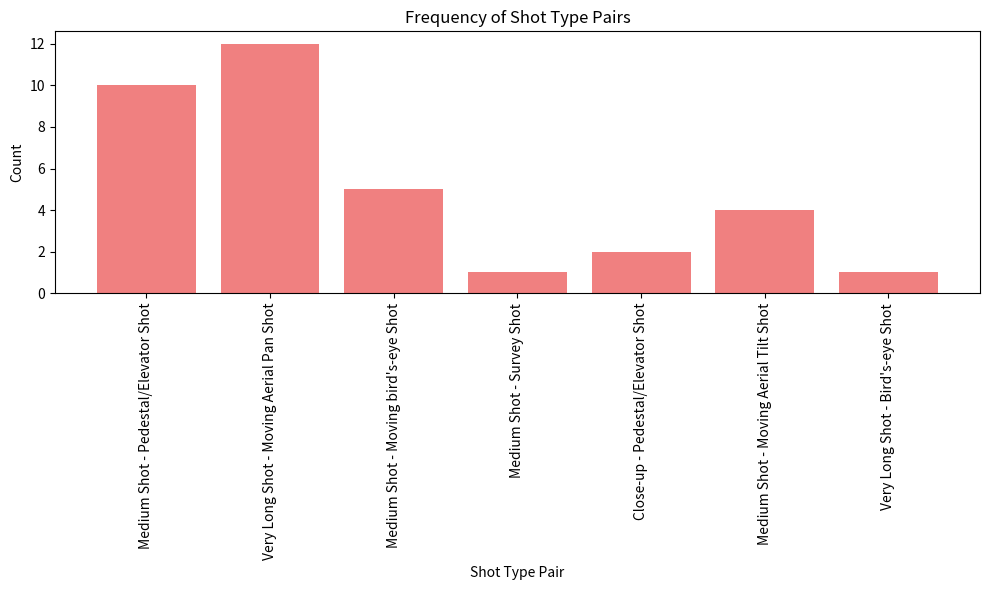
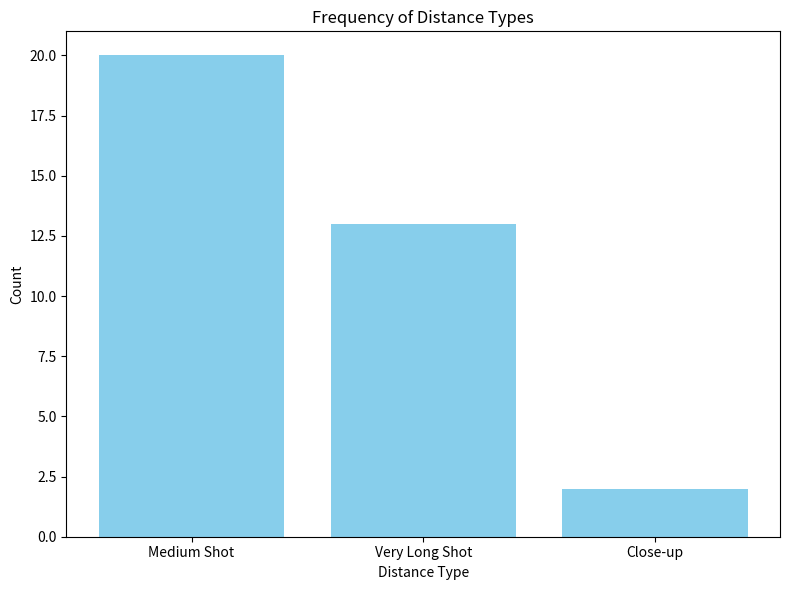
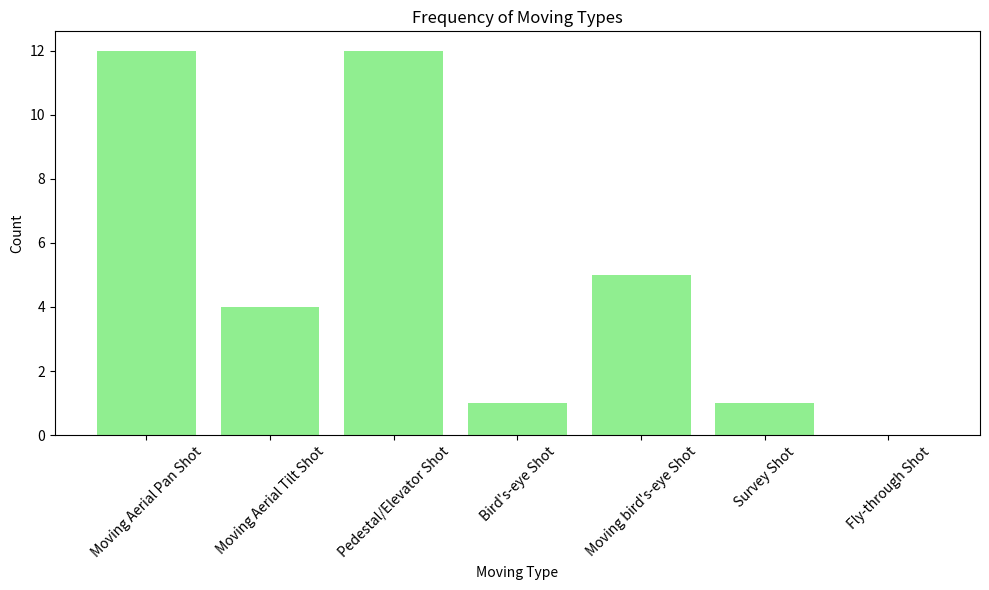

Generate these figures, in order, with matplotlib:
import matplotlib.pyplot as plt
from collections import Counter
import os

# 出力ディレクトリの作成
output_dir = './data_analysis/graphs/propose'
os.makedirs(output_dir, exist_ok=True)

# 提案ショットタイプのリスト
shot_types = [
    'Medium Shot', 'Pedestal/Elevator Shot',
    'Very Long Shot', 'Moving Aerial Pan Shot',
    'Medium Shot', 'Pedestal/Elevator Shot',
    'Very Long Shot', 'Moving Aerial Pan Shot',
    'Very Long Shot', 'Moving Aerial Pan Shot',
    'Medium Shot', 'Pedestal/Elevator Shot',
    'Medium Shot', 'Pedestal/Elevator Shot',
    'Medium Shot', 'Pedestal/Elevator Shot',
    'Medium Shot', 'Pedestal/Elevator Shot',
    'Very Long Shot', 'Moving Aerial Pan Shot',
    'Very Long Shot', 'Moving Aerial Pan Shot',
    'Medium Shot', 'Moving bird\'s-eye Shot',
    'Medium Shot', 'Survey Shot',
    'Close-up', 'Pedestal/Elevator Shot',
    'Close-up', 'Pedestal/Elevator Shot',
    'Medium Shot', 'Moving Aerial Tilt Shot',
    'Very Long Shot', 'Moving Aerial Pan Shot',
    'Medium Shot', 'Moving Aerial Tilt Shot',
    'Medium Shot', 'Pedestal/Elevator Shot',
    'Medium Shot', 'Moving bird\'s-eye Shot',
    'Very Long Shot', 'Moving Aerial Pan Shot',
    'Very Long Shot', 'Moving Aerial Pan Shot',
    'Very Long Shot', 'Bird\'s-eye Shot',
    'Medium Shot', 'Moving Aerial Tilt Shot',
    'Medium Shot', 'Pedestal/Elevator Shot',
    'Very Long Shot', 'Moving Aerial Pan Shot',
    'Medium Shot', 'Moving bird\'s-eye Shot',
    'Medium Shot', 'Pedestal/Elevator Shot',
    'Very Long Shot', 'Moving Aerial Pan Shot',
    'Very Long Shot', 'Moving Aerial Pan Shot',
    'Medium Shot', 'Pedestal/Elevator Shot',
    'Very Long Shot', 'Moving Aerial Pan Shot',
    'Medium Shot', 'Moving bird\'s-eye Shot',
    'Medium Shot', 'Moving Aerial Tilt Shot',
    'Medium Shot', 'Moving bird\'s-eye Shot'
]

# ショットタイプのペア（距離と動き）ごとの出現回数
shot_pairs = [tuple(shot_types[i:i+2]) for i in range(0, len(shot_types), 2)]
pair_count = Counter(shot_pairs)

# 距離ごとの出現回数
distance_types = ['Close-up', 'Medium Shot', 'Very Long Shot']
distance_count = Counter(shot for shot in shot_types if shot in distance_types)

# 動きごとの出現回数（'motion'を'moving'に変更）
moving_types = ['Moving Aerial Pan Shot', 'Moving Aerial Tilt Shot', 'Pedestal/Elevator Shot', "Bird's-eye Shot", "Moving bird's-eye Shot", 'Survey Shot', 'Fly-through Shot']

# 出現回数をカウント
moving_count = Counter(shot for shot in shot_types if shot in moving_types)

# 出現回数が0のタイプも含める
moving_count = {moving: moving_count.get(moving, 0) for moving in moving_types}

# 可視化

# 1. ショットタイプの組み合わせ
plt.figure(figsize=(10, 6))
plt.bar([f'{pair[0]} - {pair[1]}' for pair in pair_count.keys()], pair_count.values(), color='lightcoral')
plt.title('Frequency of Shot Type Pairs')
plt.xlabel('Shot Type Pair')
plt.ylabel('Count')
plt.xticks(rotation=90)
plt.tight_layout()
plt.savefig(os.path.join(output_dir, 'shot_type_pairs.png'))  # 保存


# 2. 距離の回数
plt.figure(figsize=(8, 6))
plt.bar(distance_count.keys(), distance_count.values(), color='skyblue')
plt.title('Frequency of Distance Types')
plt.xlabel('Distance Type')
plt.ylabel('Count')
plt.tight_layout()
plt.savefig(os.path.join(output_dir, 'distance_types.png'))  # 保存

# 3. 動きの回数（'motion'から'moving'に変更）
plt.figure(figsize=(10, 6))
plt.bar(moving_count.keys(), moving_count.values(), color='lightgreen')
plt.title('Frequency of Moving Types')
plt.xlabel('Moving Type')
plt.ylabel('Count')
plt.xticks(rotation=45)
plt.tight_layout()
plt.savefig(os.path.join(output_dir, 'moving_types.png'))  # 保存
